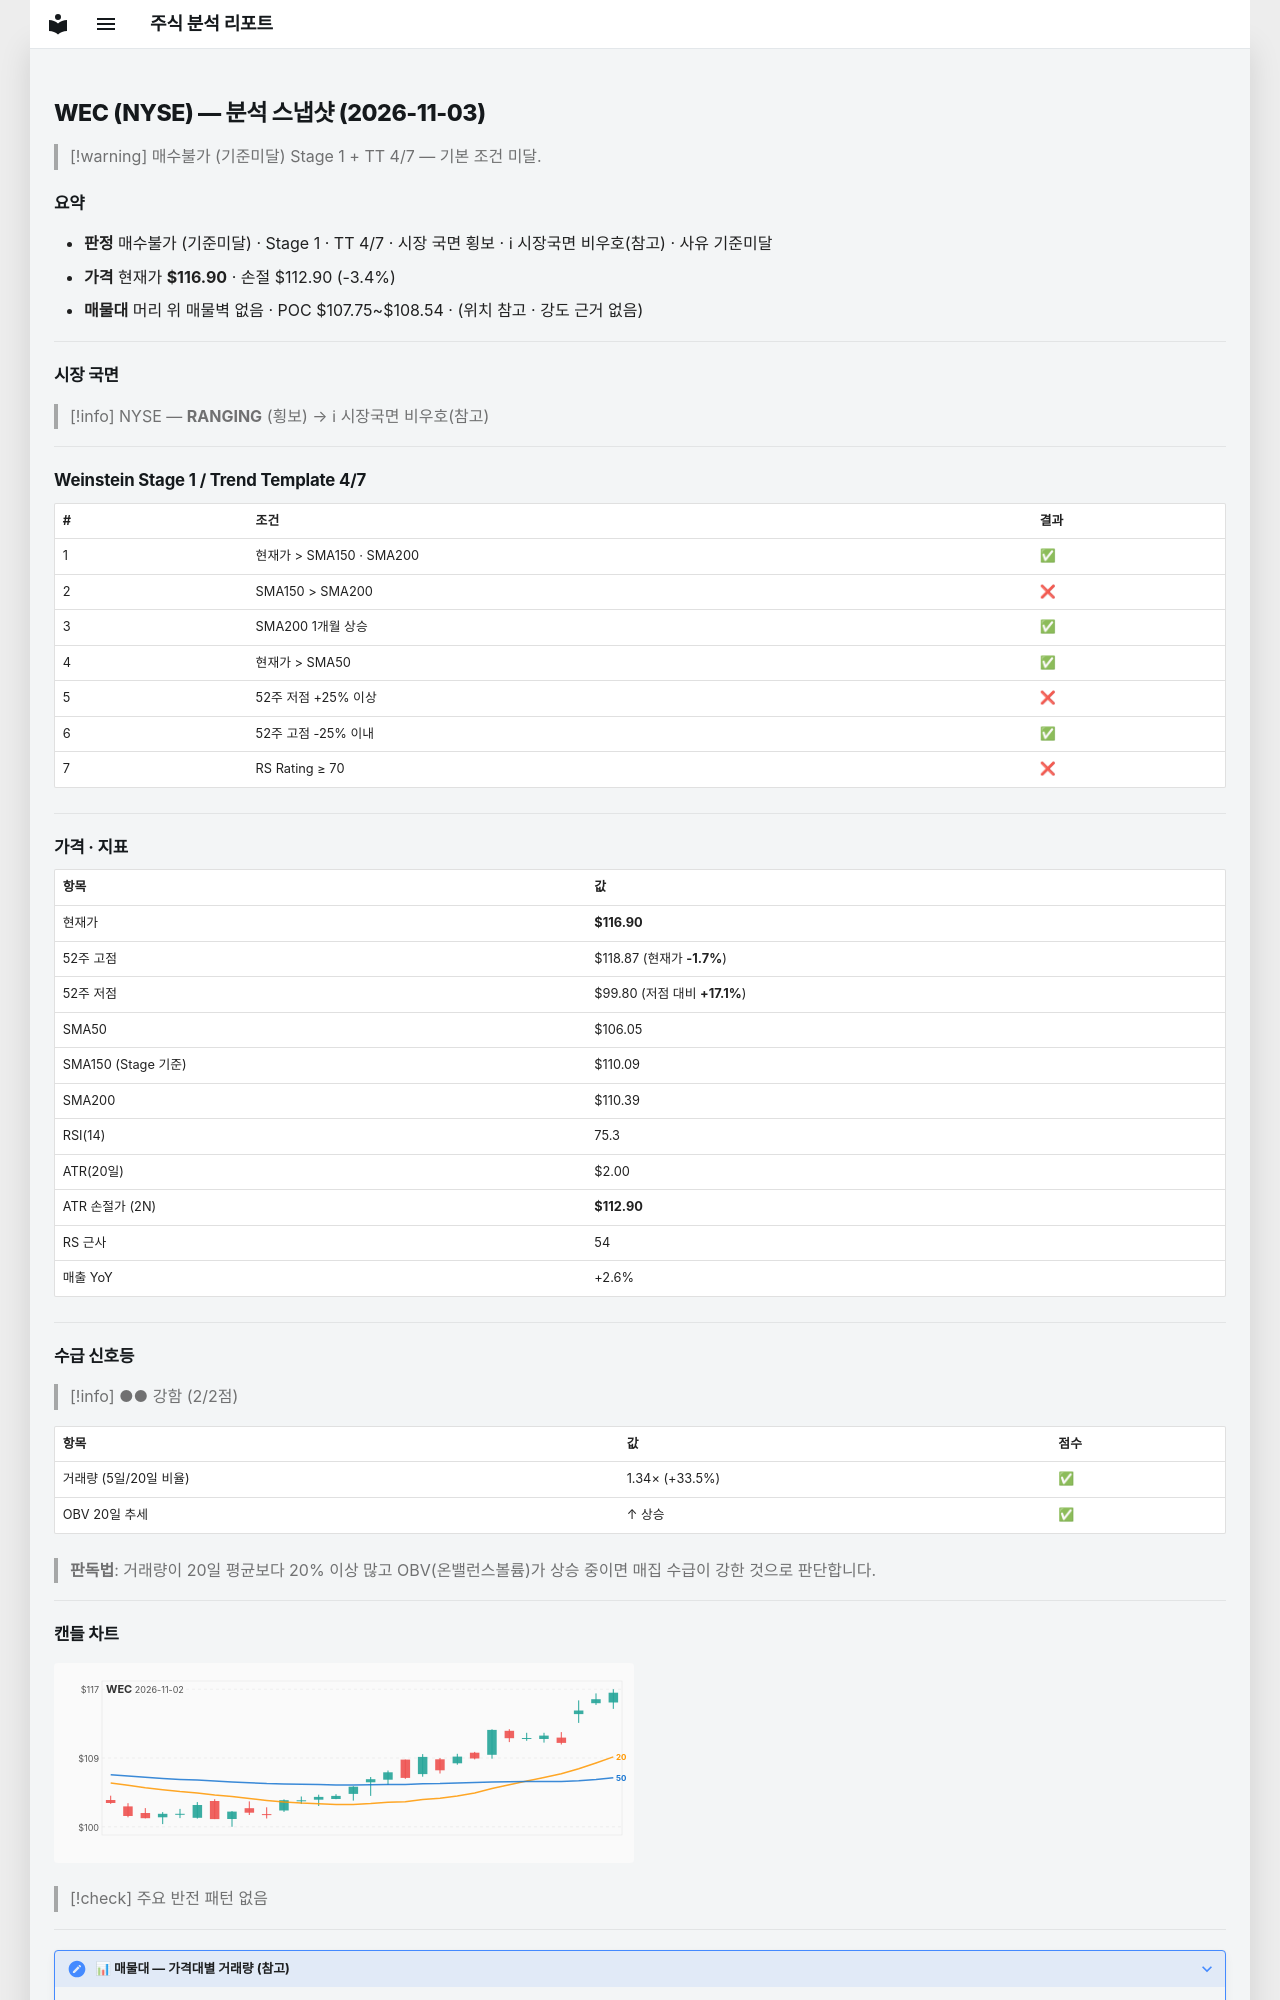

repository: soloandco/stock-reports · page: snapshots/WEC-2026-11-03/index.html · generator: mkdocs

---
type: analysis-snapshot
title: WEC 분석 스냅샷
ticker: WEC
market: NYSE
created: 2026-11-03
updated: 2026-11-03
bar-date: 2026-11-02
verdict: 매수불가
verdict-reason: 기준미달
real-rr: 0.49
sma50-gap-pct: 10.2
weekly-position: 저항대아래
weekly-overhead-price: 118.87
weekly-overhead-pct: 1.7
stage: 1
trend-template-score: 4
tt-max: 7
ma-set: sma-50-150-200
price: 116.9000015258789
stop-price: 112.90426057983505
market-regime: RANGING
supply-demand-score: 2/2
supply-demand-label: 강함
status: tracking
tags:
  - stock-agent
  - watchlist
  - WEC
  - analysis
related:
  - "[[analysis-template]]"
---

# WEC (NYSE) — 분석 스냅샷 (2026-11-03)

> [!warning] 매수불가 (기준미달)
> Stage 1 + TT 4/7 — 기본 조건 미달.

## 요약

- **판정** 매수불가 (기준미달) · Stage 1 · TT 4/7 · 시장 국면 횡보 · ℹ 시장국면 비우호(참고) · 사유 기준미달
- **가격** 현재가 **$116.90** · 손절 $112.90 (-3.4%)
- **매물대** 머리 위 매물벽 없음 · POC $107.75~$108.54 · (위치 참고 · 강도 근거 없음)

---

## 시장 국면

> [!info] NYSE — **RANGING** (횡보) → ℹ 시장국면 비우호(참고)

---

## Weinstein Stage 1 / Trend Template 4/7

| # | 조건 | 결과 |
|---|------|------|
| 1 | 현재가 > SMA150 · SMA200 | ✅ |
| 2 | SMA150 > SMA200 | ❌ |
| 3 | SMA200 1개월 상승 | ✅ |
| 4 | 현재가 > SMA50 | ✅ |
| 5 | 52주 저점 +25% 이상 | ❌ |
| 6 | 52주 고점 -25% 이내 | ✅ |
| 7 | RS Rating ≥ 70 | ❌ |

---

## 가격 · 지표

| 항목 | 값 |
|------|---|
| 현재가 | **$116.90** |
| 52주 고점 | $118.87 (현재가 **-1.7%**) |
| 52주 저점 | $99.80 (저점 대비 **+17.1%**) |
| SMA50 | $106.05 |
| SMA150 (Stage 기준) | $110.09 |
| SMA200 | $110.39 |
| RSI(14) | 75.3 |
| ATR(20일) | $2.00 |
| ATR 손절가 (2N) | **$112.90** |
| RS 근사 | 54 |
| 매출 YoY | +2.6% |

---
## 수급 신호등

> [!info] ●● 강함 (2/2점)

| 항목 | 값 | 점수 |
|------|------|------|
| 거래량 (5일/20일 비율) | 1.34× (+33.5%) | ✅ |
| OBV 20일 추세 | ↑ 상승 | ✅ |

> **판독법**: 거래량이 20일 평균보다 20% 이상 많고 OBV(온밸런스볼륨)가 상승 중이면 매집 수급이 강한 것으로 판단합니다.

---
